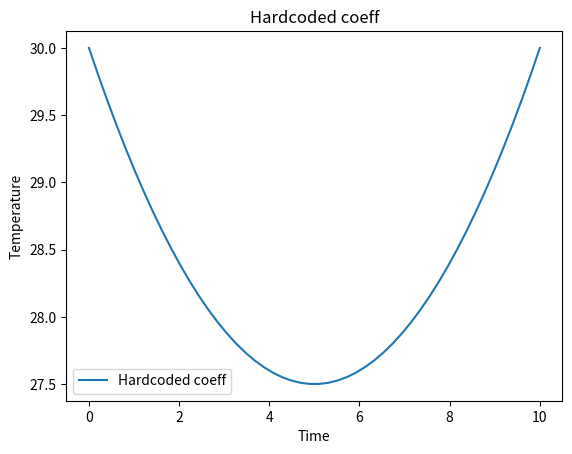

The matplotlib source for this figure: (Note: this script raises an exception after producing the figure.)
import numpy as np
import matplotlib.pyplot as plt
def quadratic_models(time,a,b,c):
    temp = a* (time ** 2) + b * time + c
    return temp

time_vals = np.linspace(0,10,50)

def hardcoded() :
    a,b,c = 0.1,-1,30
    temp_hardcoded = quadratic_models(time_vals,a,b,c)
    plt.plot(time_vals,temp_hardcoded,label ='Hardcoded coeff')
    plt.xlabel('Time')
    plt.ylabel('Temperature')
    plt.legend()
    plt.title('Hardcoded coeff')
    plt.show()
    plt.show()

def keyboard() :
    a = float(input("Enter the value of a : "))
    b = float(input("Enter the value of b : "))
    c = float(input("Enter the value of c : "))
    temp_hardcoded = quadratic_models(time_vals,a,b,c)
    plt.plot(time_vals,temp_hardcoded,label ='User Input')
    plt.xlabel('Time')
    plt.ylabel('Temperature')
    plt.legend()
    plt.title('user input')
    plt.show()

def singleset() :
    try:
        with open('single_set.txt', 'r') as file:
            line = file.readline()
            a, b, c = map(float, line.split())
            temperature_file_single = quadratic_models(time_vals, a, b, c)
            plt.plot(time_vals, temperature_file_single, label='Single File Input Coefficients')
    except FileNotFoundError:
        print("The file 'single_set.txt' was not found. Please make sure it exists.")
    plt.xlabel('Time')
    plt.ylabel('Temperature')
    plt.legend()
    plt.title('Single Set')
    plt.show()

def multisetfile() :
    try:
        with open('multi_set.txt', 'r') as file:
            lines = file.readlines()
        
        for i, line in enumerate(lines):
            a, b, c = map(float, line.split())
            temperature_file_multiple = quadratic_models(time_vals, a, b, c)
            plt.plot(time_vals, temperature_file_multiple, label=f'File Input Set {i+1} Coefficients')
    except FileNotFoundError:
        print("The file 'multi_set.txt' was not found. Please make sure it exists.")
    plt.xlabel('Time')
    plt.ylabel('Temperature')
    plt.legend()
    plt.title('Multi Set from File')
    plt.show()

def multiset() :
    sets_of_coefficients = [{0.2,1.5,35},{-0.1,2.0,25},{0.3,-2,30}]
    # Plot each set of coefficients
    for i, (a, b, c) in enumerate(sets_of_coefficients):
        temperature = quadratic_models(time_vals, a, b, c)
        plt.plot(time_vals, temperature, label=f'Set {i+1}: a={a}, b={b}, c={c}')
    plt.xlabel('Time')
    plt.ylabel('Temperature')
    plt.legend()
    plt.title('Multi Set')
    plt.show()

def hardcoded_keyboard() :
    a,b,c = 0.1,-1,30
    temp_hardcoded = quadratic_models(time_vals,a,b,c)
    plt.plot(time_vals,temp_hardcoded,label =f'Hardcoded coeff : a={a}, b={b}, c={c}')
    a = float(input("Enter the value of a : "))
    b = float(input("Enter the value of b : "))
    c = float(input("Enter the value of c : "))
    temp_hardcoded = quadratic_models(time_vals,a,b,c)
    plt.plot(time_vals,temp_hardcoded,label =f'User Input : a={a}, b={b}, c={c}')
    plt.xlabel('Time')
    plt.ylabel('Temperature')
    plt.title("Hardcoded and Input")
    plt.legend()
    plt.show()

def main() :
    hardcoded() #hardcoded values
    keyboard() #user input values
    singleset() #single set from file single_set.txt
    multisetfile() #multi set from file multi_set.txt
    multiset() #multi set declared
    hardcoded_keyboard() #hardcoded and userinput values together
main()
